Image classification data set "cropped_images" (Katsure/cropped_images on GitHub). Class labels (3): down, flagged, standing.

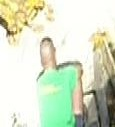
Label: down

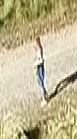
Label: standing

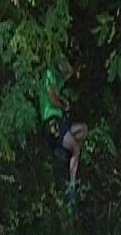
Label: down

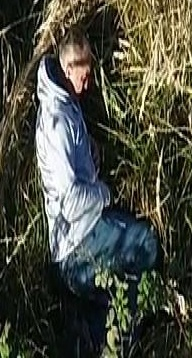
Label: down

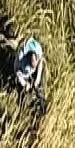
Label: standing

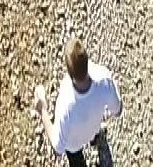
Label: standing
